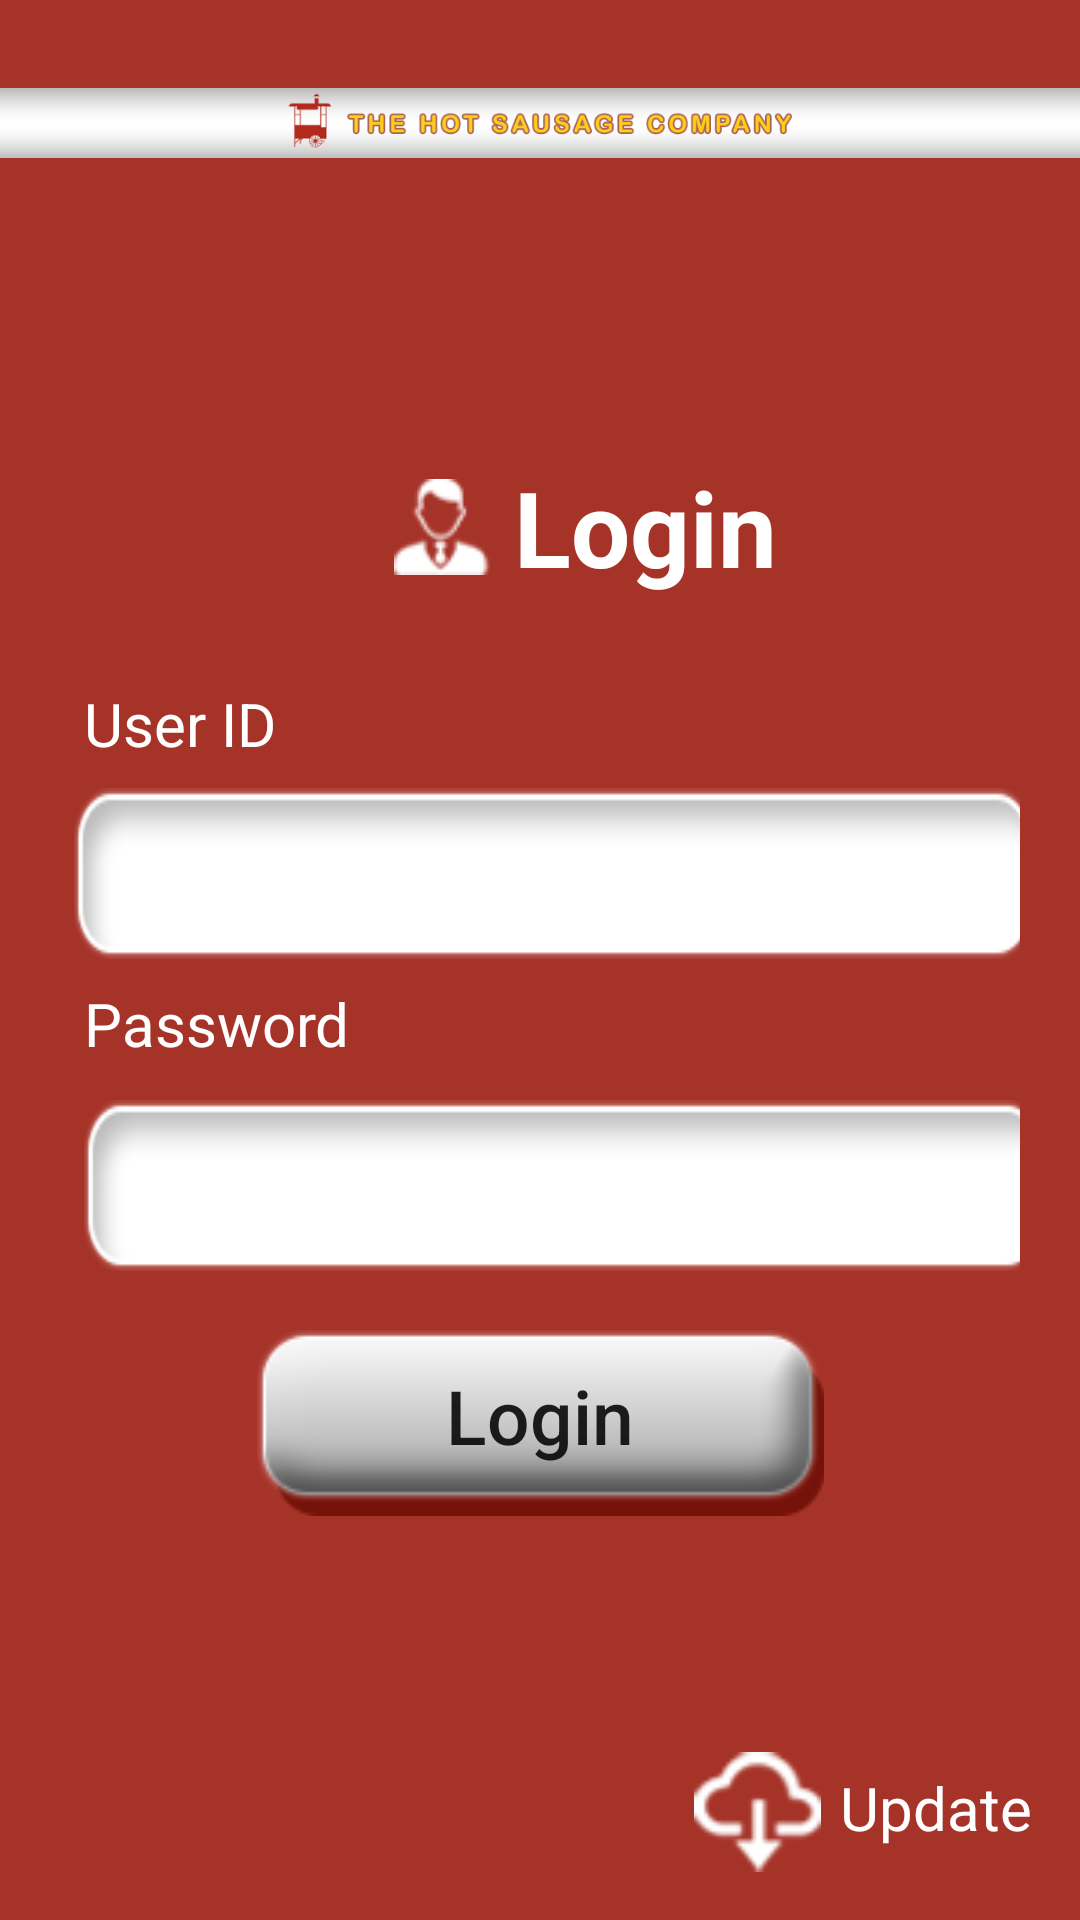

Android layout source for this screen:
<!-- AndroidManifest.xml: application theme AppTheme -->
<!-- res/layout/activity_login.xml -->
<?xml version="1.0" encoding="utf-8"?>
<android.support.constraint.ConstraintLayout xmlns:android="http://schemas.android.com/apk/res/android"
    xmlns:app="http://schemas.android.com/apk/res-auto"
    xmlns:tools="http://schemas.android.com/tools"
    android:id="@+id/layout_login"
    android:layout_width="match_parent"
    android:layout_height="match_parent"
    android:background="@color/bg_maroon"
    android:focusableInTouchMode="true"
    tools:context=".activity.LoginActivity">

    <ImageView
        android:id="@+id/imageView"
        android:layout_width="wrap_content"
        android:layout_height="wrap_content"
        android:layout_alignParentBottom="true"
        android:layout_centerHorizontal="true"
        app:layout_constraintEnd_toEndOf="parent"
        app:layout_constraintHorizontal_bias="1.0"
        app:layout_constraintStart_toStartOf="parent"
        app:layout_constraintTop_toTopOf="parent"
        app:srcCompat="@drawable/header_logo" />

    <android.support.constraint.ConstraintLayout
        android:layout_width="wrap_content"
        android:layout_height="430dp"
        android:background="@drawable/rect_white"
        android:padding="20dp"
        app:layout_constraintBottom_toBottomOf="parent"
        app:layout_constraintEnd_toEndOf="parent"
        app:layout_constraintStart_toStartOf="parent"
        app:layout_constraintTop_toBottomOf="@+id/imageView"
        app:layout_constraintVertical_bias="0.255">

        <ImageView
            android:id="@+id/imageView4"
            android:layout_width="wrap_content"
            android:layout_height="wrap_content"
            android:layout_marginEnd="8dp"
            android:layout_marginStart="8dp"
            android:layout_marginTop="25dp"
            app:layout_constraintEnd_toEndOf="parent"
            app:layout_constraintHorizontal_bias="0.38"
            app:layout_constraintStart_toStartOf="parent"
            app:layout_constraintTop_toTopOf="parent"
            app:srcCompat="@drawable/login_icon" />

        <TextView
            android:id="@+id/textView4"
            android:layout_width="wrap_content"
            android:layout_height="wrap_content"
            android:layout_marginStart="8dp"
            android:text="Login"
            android:textColor="@android:color/white"
            android:textSize="35sp"
            android:textStyle="bold"
            app:layout_constraintBottom_toBottomOf="@+id/imageView4"
            app:layout_constraintStart_toEndOf="@+id/imageView4"
            app:layout_constraintTop_toTopOf="@+id/imageView4" />

        <TextView
            android:id="@+id/textView5"
            android:layout_width="wrap_content"
            android:layout_height="wrap_content"
            android:layout_marginBottom="8dp"
            android:layout_marginStart="8dp"
            android:layout_marginTop="36dp"
            android:text="User ID"
            android:textColor="@android:color/white"
            android:textSize="@dimen/normal_text_size"
            app:layout_constraintBottom_toBottomOf="parent"
            app:layout_constraintStart_toStartOf="parent"
            app:layout_constraintTop_toBottomOf="@+id/imageView4"
            app:layout_constraintVertical_bias="0.0" />

        <TextView
            android:id="@+id/textView6"
            android:layout_width="wrap_content"
            android:layout_height="wrap_content"
            android:layout_marginStart="8dp"
            android:layout_marginTop="8dp"
            android:text="Password"
            android:textColor="@android:color/white"
            android:textSize="@dimen/normal_text_size"
            app:layout_constraintStart_toStartOf="parent"
            app:layout_constraintTop_toBottomOf="@+id/eT_username" />

        <EditText
            android:id="@+id/eT_username"
            android:layout_width="wrap_content"
            android:layout_height="wrap_content"
            android:layout_marginStart="8dp"
            android:layout_marginTop="8dp"
            android:background="@drawable/text_field"
            android:ems="10"
            android:inputType="textPersonName"
            android:padding="10dp"
            app:layout_constraintEnd_toEndOf="parent"
            app:layout_constraintHorizontal_bias="0.4"
            app:layout_constraintStart_toStartOf="parent"
            app:layout_constraintTop_toBottomOf="@+id/textView5" />

        <EditText
            android:id="@+id/eT_password"
            android:layout_width="wrap_content"
            android:layout_height="wrap_content"
            android:layout_marginStart="8dp"
            android:layout_marginTop="12dp"
            android:background="@drawable/text_field"
            android:ems="10"
            android:inputType="textPassword"
            android:padding="10dp"
            app:layout_constraintEnd_toEndOf="parent"
            app:layout_constraintHorizontal_bias="0.0"
            app:layout_constraintStart_toStartOf="parent"
            app:layout_constraintTop_toBottomOf="@+id/textView6" />


        <Button
            android:id="@+id/btn_login"
            android:layout_width="wrap_content"
            android:layout_height="wrap_content"
            android:layout_marginBottom="8dp"
            android:layout_marginTop="8dp"
            android:background="@drawable/login_button"
            android:paddingBottom="5dp"
            android:text="Login"
            android:textAllCaps="false"
            android:textSize="25sp"
            app:layout_constraintBottom_toBottomOf="parent"
            app:layout_constraintEnd_toEndOf="parent"
            app:layout_constraintStart_toStartOf="parent"
            app:layout_constraintTop_toBottomOf="@+id/eT_password" />
    </android.support.constraint.ConstraintLayout>

    <ImageView
        android:id="@+id/iV_update"
        android:layout_width="55dp"
        android:layout_height="40dp"
        android:layout_marginBottom="16dp"
        android:layout_marginStart="8dp"
        android:layout_marginTop="16dp"
        app:layout_constraintBottom_toBottomOf="parent"
        app:layout_constraintEnd_toStartOf="@+id/tV_update"
        app:layout_constraintHorizontal_bias="1.0"
        app:layout_constraintStart_toStartOf="parent"
        app:layout_constraintTop_toTopOf="parent"
        app:layout_constraintVertical_bias="1.0"
        app:srcCompat="@drawable/update_icon" />

    <TextView
        android:id="@+id/tV_update"
        android:layout_width="wrap_content"
        android:layout_height="wrap_content"
        android:layout_marginBottom="8dp"
        android:layout_marginEnd="16dp"
        android:layout_marginTop="8dp"
        android:text="Update"
        android:textColor="@android:color/white"
        android:textSize="20sp"
        app:layout_constraintBottom_toBottomOf="@+id/iV_update"
        app:layout_constraintEnd_toEndOf="parent"
        app:layout_constraintTop_toTopOf="@+id/iV_update"
        app:layout_constraintVertical_bias="1.0" />
</android.support.constraint.ConstraintLayout>
<!-- resources referenced by this layout -->
<resources>
  <color name="bg_maroon">#a63328</color>
  <dimen name="normal_text_size">20sp</dimen>
  <!-- drawable header_logo: png bitmap (drawable, 29666 bytes) -->
  <!-- drawable login_button: png bitmap (drawable, 17490 bytes) -->
  <!-- drawable login_icon: png bitmap (drawable, 15893 bytes) -->
  <!-- drawable text_field: png bitmap (drawable, 16675 bytes) -->
  <!-- drawable update_icon: png bitmap (drawable, 15903 bytes) -->
  <style name="AppTheme" parent="Theme.AppCompat.Light.NoActionBar">
          
          <item name="colorPrimary">@color/colorPrimary</item>
          <item name="colorPrimaryDark">@color/colorPrimaryDark</item>
          <item name="colorAccent">@color/bg_maroon</item>
      </style>
  <color name="colorPrimary">#3F51B5</color>
  <color name="colorPrimaryDark">#303F9F</color>
</resources>
